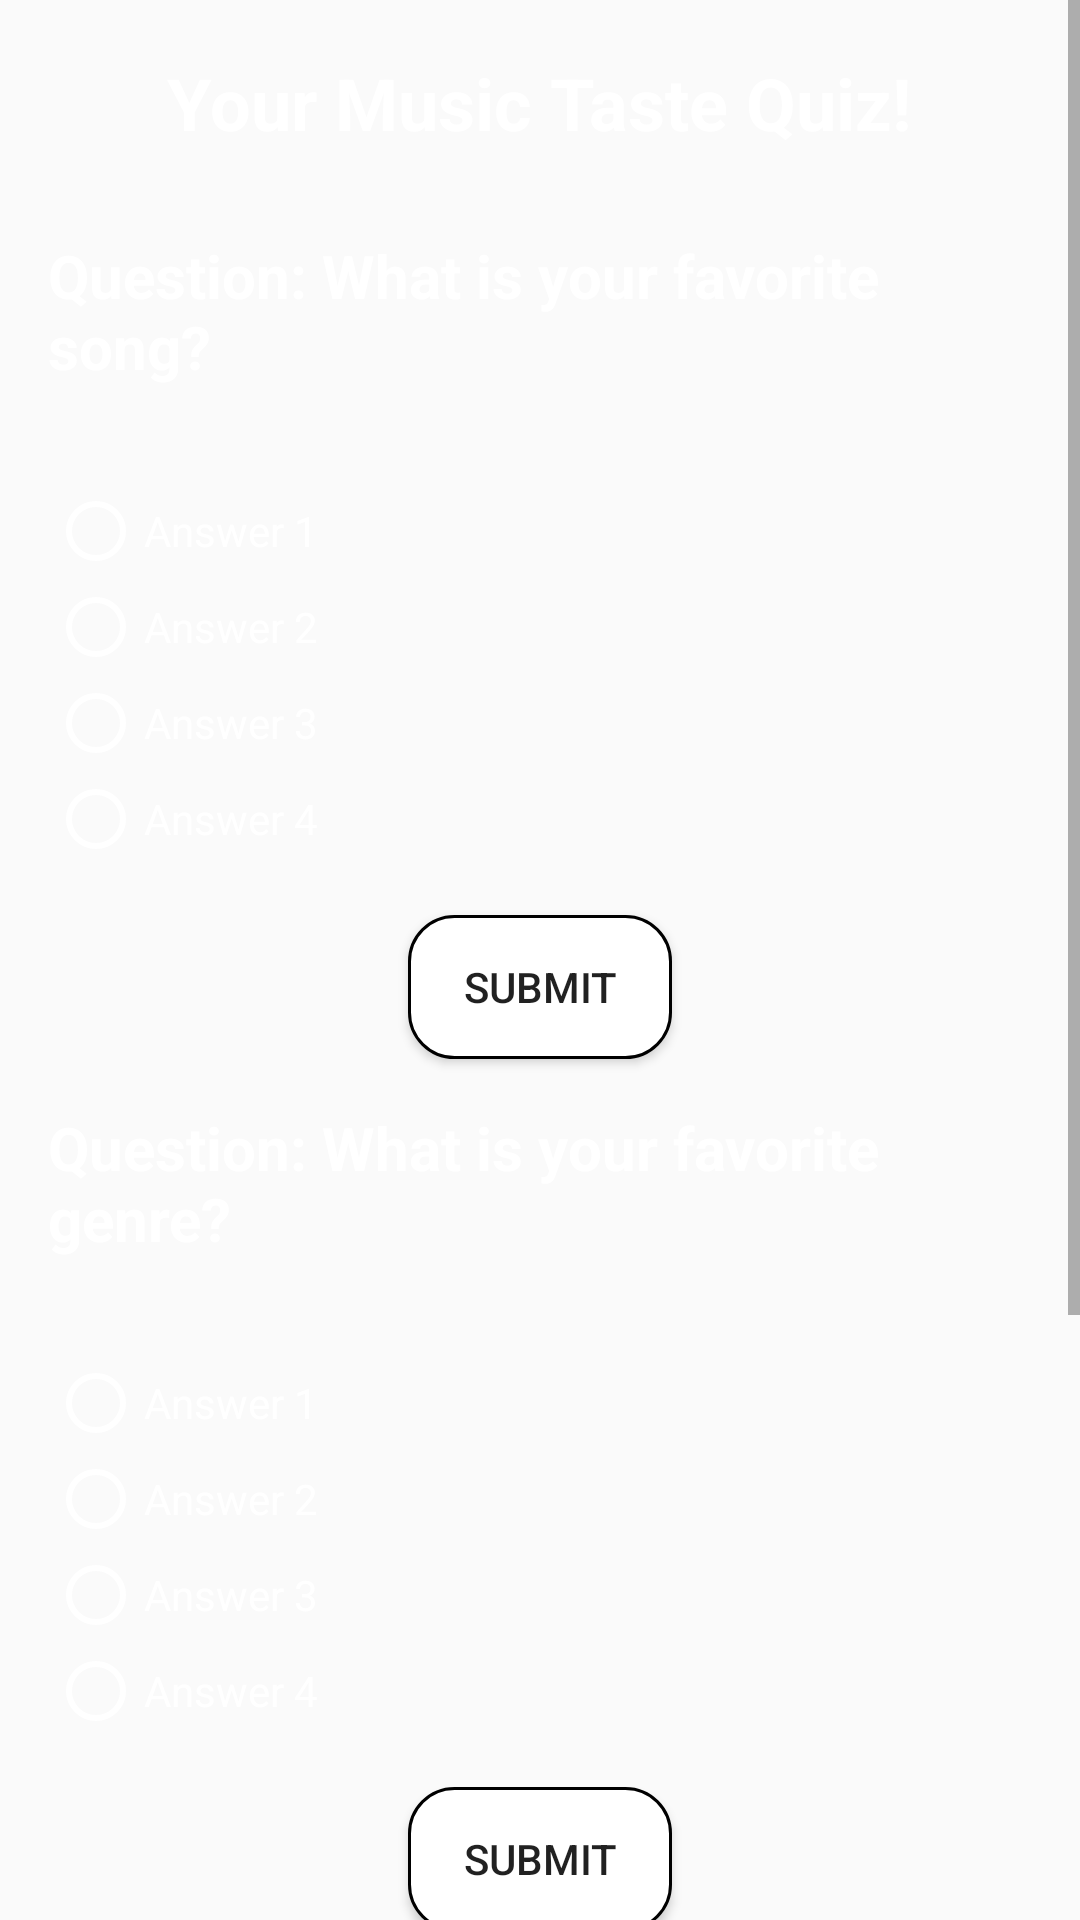

Write the Android layout XML for this screen, with the resource values it uses.
<!-- AndroidManifest.xml: application theme Theme.Spotifywrapped -->
<!-- res/layout/game_page_testing.xml -->
<?xml version="1.0" encoding="utf-8"?>
<ScrollView xmlns:android="http://schemas.android.com/apk/res/android"
    android:layout_width="match_parent"
    android:layout_height="match_parent"
    xmlns:app="http://schemas.android.com/apk/res-auto"
    xmlns:tools="http://schemas.android.com/tools"
    >
    <RelativeLayout
        android:layout_width="match_parent"
        android:layout_height="wrap_content"
        android:background="@drawable/purple"
        >

        <ImageView
            android:id="@+id/album_rectangle2"
            android:layout_width="900dp"
            android:layout_height="712dp"
            android:src="@drawable/purple"
            tools:layout_editor_absoluteX="0dp"
            tools:layout_editor_absoluteY="0dp" />


        <TextView
            android:id="@+id/titleTextView"
            android:layout_width="wrap_content"
            android:layout_height="wrap_content"
            android:text="Your Music Taste Quiz!"
            android:textSize="24sp"
            android:padding="12dp"
            android:layout_marginTop="6dp"
            android:textColor="@android:color/white"
            android:textStyle="bold"
            android:layout_alignParentTop="true"
            android:layout_centerHorizontal="true"
            />

        <TextView
            android:id="@+id/questionTextView"
            android:layout_width="wrap_content"
            android:layout_height="wrap_content"
            android:text="Question: What is your favorite song?"
            android:textSize="20sp"
            android:padding="16dp"
            android:textColor="@android:color/white"
            android:textStyle="bold"
            android:layout_below="@id/titleTextView"
            android:layout_centerHorizontal="true"
            />

        <RadioGroup
            android:id="@+id/answersRadioGroup"
            android:layout_width="match_parent"
            android:layout_height="wrap_content"
            android:layout_below="@id/questionTextView"
            android:orientation="vertical"
            android:padding="16dp">

            <RadioButton
                android:id="@+id/answer1RadioButton"
                android:layout_width="wrap_content"
                android:layout_height="wrap_content"
                android:buttonTint="@android:color/white"
                android:textColor="@android:color/white"
                android:text="Answer 1" />

            <RadioButton
                android:id="@+id/answer2RadioButton"
                android:layout_width="wrap_content"
                android:layout_height="wrap_content"
                android:buttonTint="@android:color/white"
                android:textColor="@android:color/white"
                android:text="Answer 2" />

            <RadioButton
                android:id="@+id/answer3RadioButton"
                android:layout_width="wrap_content"
                android:layout_height="wrap_content"
                android:buttonTint="@android:color/white"
                android:textColor="@android:color/white"
                android:text="Answer 3" />

            <RadioButton
                android:id="@+id/answer4RadioButton"
                android:layout_width="wrap_content"
                android:layout_height="wrap_content"
                android:buttonTint="@android:color/white"
                android:textColor="@android:color/white"
                android:text="Answer 4" />
        </RadioGroup>

        <Button
            android:id="@+id/submitButton"
            android:layout_width="wrap_content"
            android:layout_height="wrap_content"
            android:layout_centerHorizontal="true"
            android:background="@drawable/game_button"
            android:layout_below="@id/answersRadioGroup"
            android:text="Submit"
            />

        <TextView
            android:id="@+id/questionTextView2"
            android:layout_width="wrap_content"
            android:layout_height="wrap_content"
            android:text="Question: What is your favorite genre?"
            android:layout_below="@id/submitButton"
            android:textSize="20sp"
            android:padding="16dp"
            android:textColor="@android:color/white"
            android:textStyle="bold"
            />

        <RadioGroup
            android:id="@+id/answersRadioGroup2"
            android:layout_width="match_parent"
            android:layout_height="wrap_content"
            android:layout_below="@id/questionTextView2"
            android:orientation="vertical"
            android:padding="16dp">

            <RadioButton
                android:id="@+id/answer1RadioButton2"
                android:layout_width="wrap_content"
                android:layout_height="wrap_content"
                android:buttonTint="@android:color/white"
                android:textColor="@android:color/white"
                android:text="Answer 1" />

            <RadioButton
                android:id="@+id/answer2RadioButton2"
                android:layout_width="wrap_content"
                android:layout_height="wrap_content"
                android:buttonTint="@android:color/white"
                android:textColor="@android:color/white"
                android:text="Answer 2" />

            <RadioButton
                android:id="@+id/answer3RadioButton2"
                android:layout_width="wrap_content"
                android:layout_height="wrap_content"
                android:buttonTint="@android:color/white"
                android:textColor="@android:color/white"
                android:text="Answer 3" />

            <RadioButton
                android:id="@+id/answer4RadioButton2"
                android:layout_width="wrap_content"
                android:layout_height="wrap_content"
                android:buttonTint="@android:color/white"
                android:textColor="@android:color/white"
                android:text="Answer 4" />
        </RadioGroup>

        <Button
            android:id="@+id/submitButton2"
            android:layout_width="wrap_content"
            android:layout_height="wrap_content"
            android:layout_centerHorizontal="true"
            android:background="@drawable/game_button"
            android:layout_below="@id/answersRadioGroup2"
            android:text="Submit"
            />

        <TextView
            android:id="@+id/questionTextView3"
            android:layout_width="wrap_content"
            android:layout_height="wrap_content"
            android:text="Question: Who is your favorite artist?"
            android:layout_below="@id/submitButton2"
            android:textSize="20sp"
            android:padding="16dp"
            android:textColor="@android:color/white"
            android:textStyle="bold"
            />

        <RadioGroup
            android:id="@+id/answersRadioGroup3"
            android:layout_width="match_parent"
            android:layout_height="wrap_content"
            android:layout_below="@id/questionTextView3"
            android:orientation="vertical"
            android:padding="16dp">

            <RadioButton
                android:id="@+id/answer1RadioButton3"
                android:layout_width="wrap_content"
                android:layout_height="wrap_content"
                android:buttonTint="@android:color/white"
                android:textColor="@android:color/white"
                android:text="Answer 1" />

            <RadioButton
                android:id="@+id/answer2RadioButton3"
                android:layout_width="wrap_content"
                android:layout_height="wrap_content"
                android:buttonTint="@android:color/white"
                android:textColor="@android:color/white"
                android:text="Answer 2" />

            <RadioButton
                android:id="@+id/answer3RadioButton3"
                android:layout_width="wrap_content"
                android:layout_height="wrap_content"
                android:buttonTint="@android:color/white"
                android:textColor="@android:color/white"
                android:text="Answer 3" />

            <RadioButton
                android:id="@+id/answer4RadioButton3"
                android:layout_width="wrap_content"
                android:layout_height="wrap_content"
                android:buttonTint="@android:color/white"
                android:textColor="@android:color/white"
                android:text="Answer 4" />
        </RadioGroup>

        <Button
            android:id="@+id/submitButton3"
            android:layout_width="wrap_content"
            android:layout_height="wrap_content"
            android:layout_centerHorizontal="true"
            android:background="@drawable/game_button"
            android:layout_below="@id/answersRadioGroup3"
            android:text="Submit"
            />

    </RelativeLayout>
</ScrollView>
<!-- resources referenced by this layout -->
<resources>
  <!-- drawable game_button (drawable) -->
  <?xml version="1.0" encoding="utf-8"?>
  <shape xmlns:android="http://schemas.android.com/apk/res/android">
      <solid android:color="@color/white" />
      <corners android:radius="15dp" />
      <stroke
          android:width="1dp"
          android:color="@color/black" />
  </shape>
  <style name="Theme.Spotifywrapped" parent="Base.Theme.Spotifywrapped" />
  <color name="white">#FFFFFFFF</color>
  <color name="black">#FF000000</color>
  <style name="Base.Theme.Spotifywrapped" parent="Theme.AppCompat.Light.NoActionBar">
          
          
      </style>
</resources>
